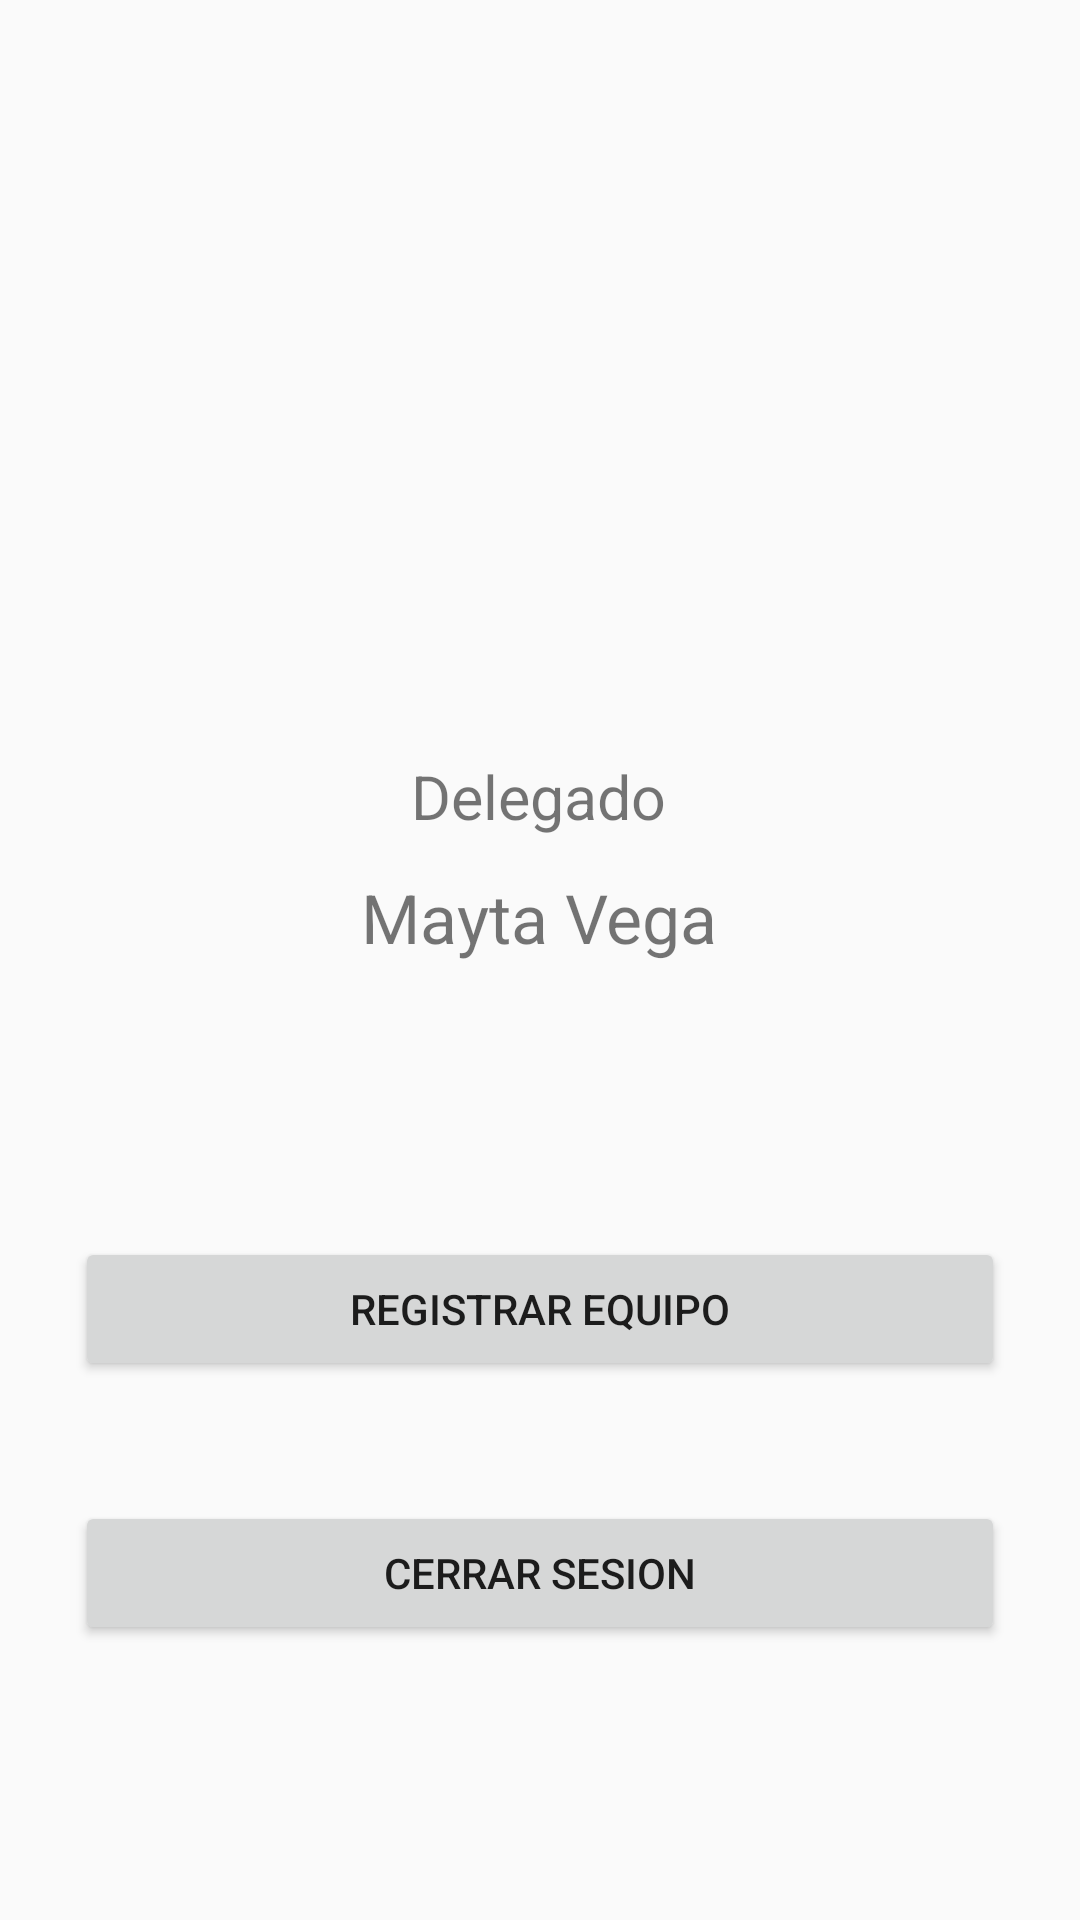

Produce the Android XML layout that renders to this screen, including the resource entries it uses.
<!-- AndroidManifest.xml: application theme AppTheme -->
<!-- res/layout/activity_delegado.xml -->
<?xml version="1.0" encoding="utf-8"?>
<androidx.constraintlayout.widget.ConstraintLayout xmlns:android="http://schemas.android.com/apk/res/android"
    xmlns:app="http://schemas.android.com/apk/res-auto"
    xmlns:tools="http://schemas.android.com/tools"
    android:layout_width="match_parent"
    android:layout_height="match_parent"
    tools:context=".DelegadoActivity">

    <LinearLayout
        android:orientation="vertical"
        android:layout_width="match_parent"
        android:layout_height="match_parent">
        <LinearLayout
            android:layout_marginTop="10mm"
            android:orientation="vertical"
            android:layout_width="match_parent"
            android:layout_height="wrap_content">

            <ImageView
                android:layout_width="170dp"
                android:layout_height="170dp"
                android:src="@mipmap/usuario1"
                android:layout_gravity="center"/>

            <TextView
                android:layout_marginTop="4mm"
                android:layout_width="86dp"
                android:layout_height="33dp"
                android:layout_gravity="center"
                android:autoSizeTextType="uniform"
                android:text="Delegado" />

            <TextView
                android:layout_marginTop="1mm"
                android:shadowColor="#000000"
                android:layout_width="119dp"
                android:layout_height="34dp"
                android:layout_gravity="center"
                android:autoSizeTextType="uniform"
                android:text="Mayta Vega" />
        </LinearLayout>

        <LinearLayout
            android:layout_marginTop="15mm"
            android:orientation="vertical"
            android:layout_width="match_parent"
            android:layout_height="match_parent">
            <Button
                android:padding="10dp"
                android:text="Registrar Equipo"
                android:layout_width="match_parent"
                android:layout_height="wrap_content"
                android:layout_marginRight="25dp"
                android:layout_marginLeft="25dp" />

            <Button
                android:id="@+id/iranosotros"
                android:layout_marginTop="40dp"
                android:padding="10dp"
                android:text="Cerrar Sesion"
                android:layout_marginRight="25dp"
                android:layout_marginLeft="25dp"
                android:layout_width="match_parent"
                android:layout_height="wrap_content"/>


        </LinearLayout>

    </LinearLayout>

</androidx.constraintlayout.widget.ConstraintLayout>
<!-- resources referenced by this layout -->
<resources>
  <style name="AppTheme" parent="Theme.AppCompat.Light.DarkActionBar">
          
          <item name="colorPrimary">@color/colorPrimary</item>
          <item name="colorPrimaryDark">@color/colorPrimaryDark</item>
          <item name="colorAccent">@color/colorAccent</item>
      </style>
  <color name="colorPrimary">#EA2331</color>
  <color name="colorPrimaryDark">#3700B3</color>
  <color name="colorAccent">#03DAC5</color>
</resources>
